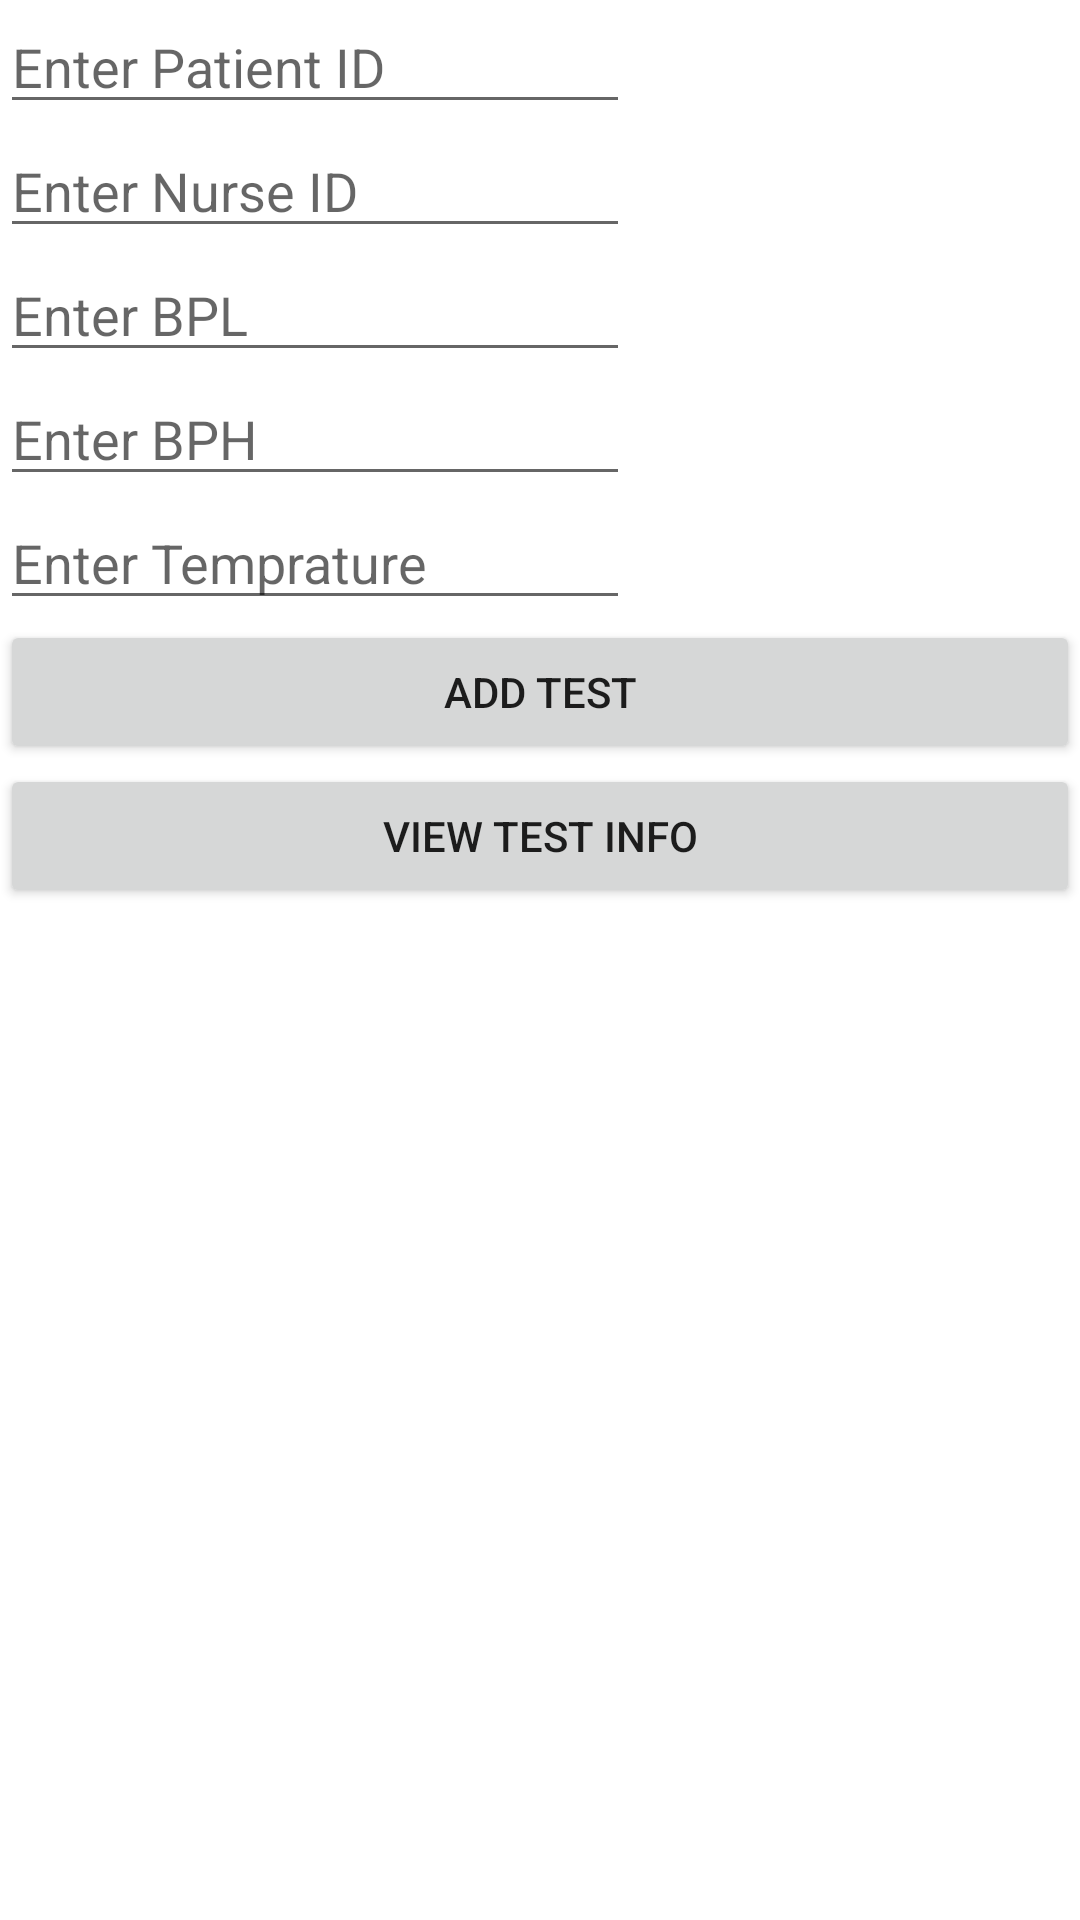

Produce the Android XML layout that renders to this screen, including the resource entries it uses.
<!-- AndroidManifest.xml: application theme Theme.Group4_Comp304Sec004_Lab04 -->
<!-- res/layout/activity_test.xml -->
<?xml version="1.0" encoding="utf-8"?>
<RelativeLayout xmlns:android="http://schemas.android.com/apk/res/android"
    xmlns:app="http://schemas.android.com/apk/res-auto"
    xmlns:tools="http://schemas.android.com/tools"
    android:layout_width="match_parent"
    android:layout_height="match_parent"
    tools:context=".TestActivity">


    <EditText
        android:id="@+id/patientIDTest"
        android:layout_width="wrap_content"
        android:layout_height="wrap_content"
        android:hint="Enter Patient ID"
        android:ems="10"
        android:inputType="textPersonName" />

    <EditText
        android:id="@+id/nurseIDTest"
        android:layout_width="wrap_content"
        android:layout_height="wrap_content"
        android:layout_below="@+id/patientIDTest"
        android:ems="10"
        android:inputType="textPersonName"
        android:hint="Enter Nurse ID"/>

    <EditText
        android:id="@+id/bpl"
        android:layout_width="wrap_content"
        android:layout_height="wrap_content"
        android:layout_below="@+id/nurseIDTest"
        android:ems="10"
        android:inputType="textPersonName"
        android:hint="Enter BPL" />

    <EditText
        android:id="@+id/bph"
        android:layout_width="wrap_content"
        android:layout_height="wrap_content"
        android:layout_below="@+id/bpl"
        android:ems="10"
        android:inputType="textPersonName"
        android:hint="Enter BPH" />

    <EditText
        android:id="@+id/temprature"
        android:layout_width="wrap_content"
        android:layout_height="wrap_content"
        android:layout_below="@+id/bph"
        android:ems="10"
        android:inputType="textPersonName"
        android:hint="Enter Temprature" />

    <Button
        android:id="@+id/addTest"
        android:layout_width="match_parent"
        android:layout_height="wrap_content"
        android:layout_below="@+id/temprature"
        android:layout_centerHorizontal="true"
        android:text="ADD TEST"/>

    <Button
        android:id="@+id/viewTest"
        android:layout_width="match_parent"
        android:layout_height="wrap_content"
        android:layout_below="@+id/addTest"
        android:layout_centerHorizontal="true"
        android:text="VIEW TEST INFO"/>

</RelativeLayout>
<!-- resources referenced by this layout -->
<resources>
  <style name="Theme.Group4_Comp304Sec004_Lab04" parent="Theme.MaterialComponents.DayNight.DarkActionBar">
          
          <item name="colorPrimary">@color/purple_500</item>
          <item name="colorPrimaryVariant">@color/purple_700</item>
          <item name="colorOnPrimary">@color/white</item>
          
          <item name="colorSecondary">@color/teal_200</item>
          <item name="colorSecondaryVariant">@color/teal_700</item>
          <item name="colorOnSecondary">@color/black</item>
          
          <item name="android:statusBarColor" tools:targetApi="l">?attr/colorPrimaryVariant</item>
          
      </style>
  <!-- not gathered from this repository: default colours our renderer supplied (Android Studio template values) -->
  <color name="purple_500">#FF6200EE</color>
  <color name="purple_700">#FF3700B3</color>
  <color name="teal_200">#FF03DAC5</color>
  <color name="teal_700">#FF018786</color>
  <color name="black">#FF000000</color>
  <color name="white">#FFFFFFFF</color>
</resources>
